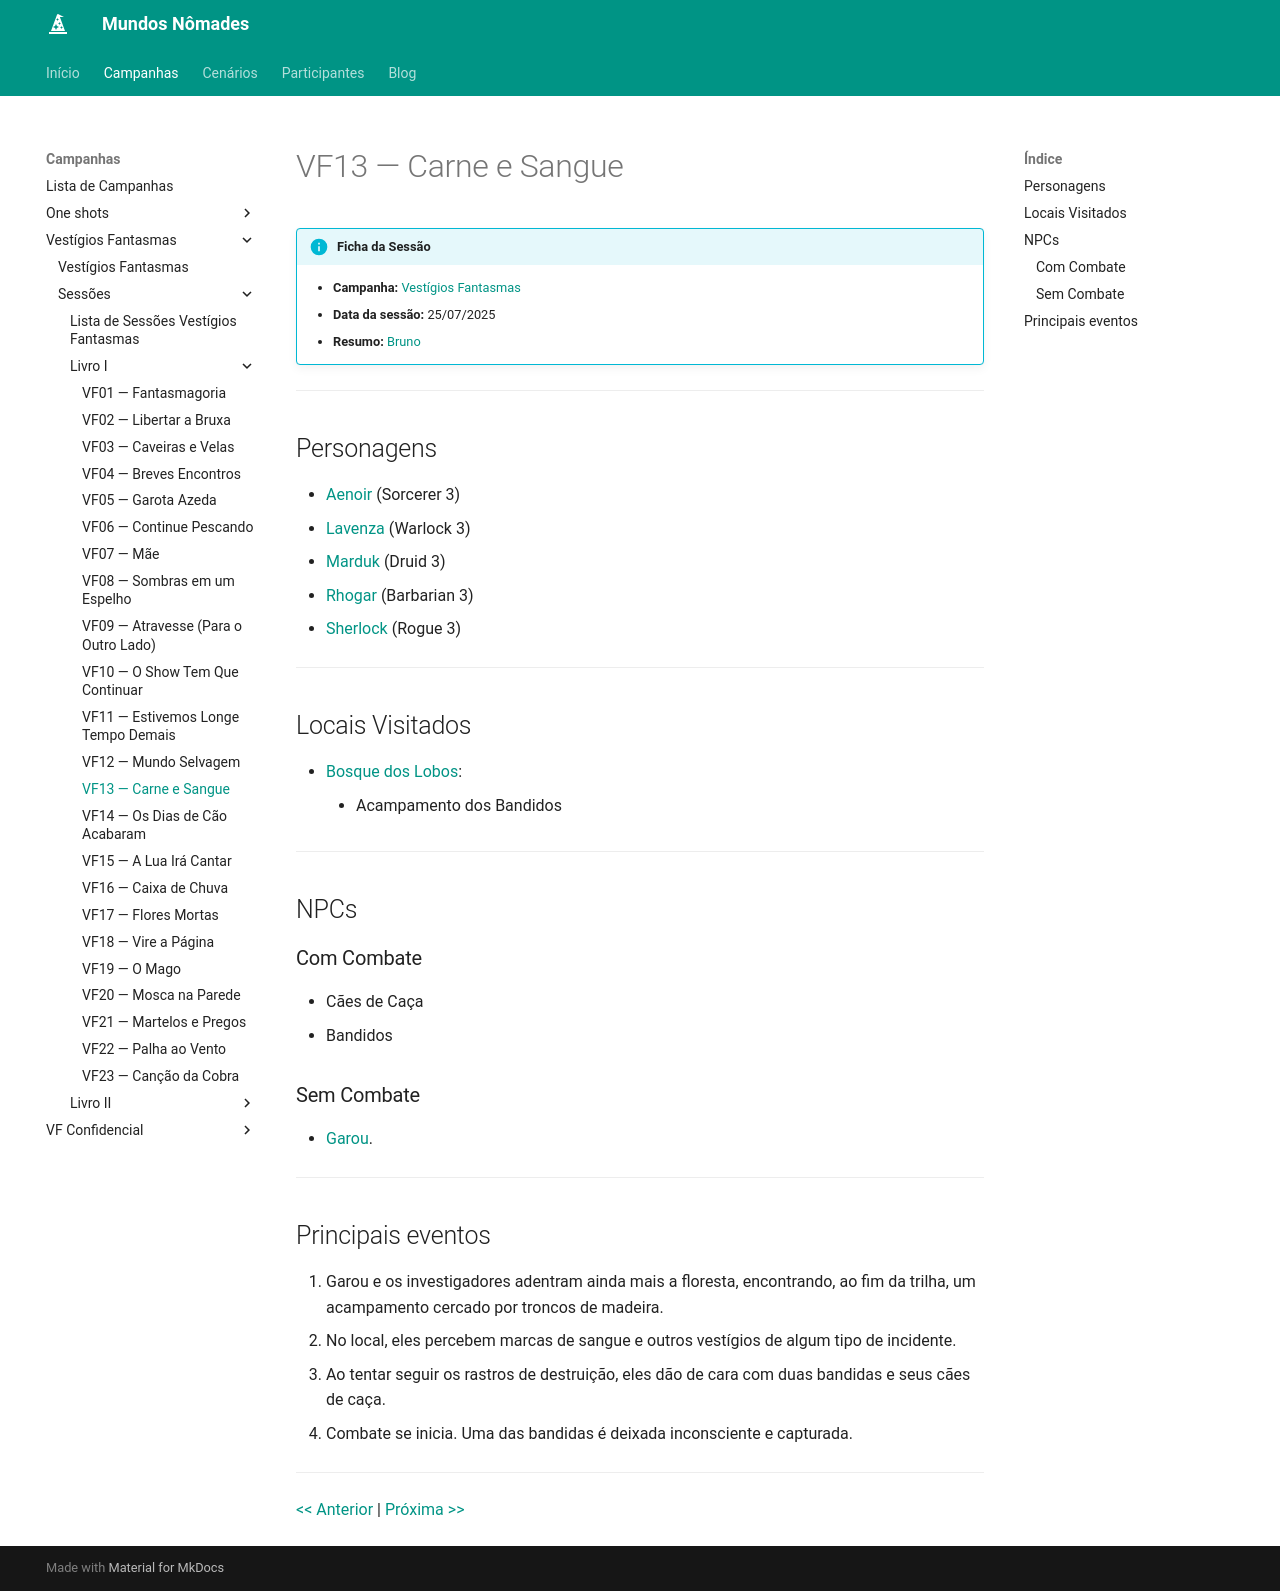

repository: Henrique42/MundosNomades · page: Campanhas/Vestígios Fantasmas/Sessões/Livro I/VF13 ― Carne e Sangue/index.html · generator: mkdocs

!!! info "Ficha da Sessão"
	- **Campanha:** [[Vestígios Fantasmas]]
	- **Data da sessão:** 25/07/2025
	- **Resumo:** [[Bruno]]

---

## Personagens

- [[Aenoir]] (Sorcerer 3)
- [[Lavenza]] (Warlock 3)
- [[Marduk]] (Druid 3)
- [[Rhogar]] (Barbarian 3)
- [[Sherlock]] (Rogue 3)

---  

## Locais Visitados

- [[Bosque dos Lobos]]:
	- Acampamento dos Bandidos

---

## NPCs

### Com Combate

- Cães de Caça
- Bandidos

### Sem Combate

- [[Garou]].

---

## Principais eventos

1. Garou e os investigadores adentram ainda mais a floresta, encontrando, ao fim da trilha, um acampamento cercado por troncos de madeira.
2. No local, eles percebem marcas de sangue e outros vestígios de algum tipo de incidente.
3. Ao tentar seguir os rastros de destruição, eles dão de cara com duas bandidas e seus cães de caça.
4. Combate se inicia. Uma das bandidas é deixada inconsciente e capturada.

---

[[VF12 ― Mundo Selvagem|<< Anterior]] | [[VF14 ― Os Dias de Cão Acabaram| Próxima >>]]
